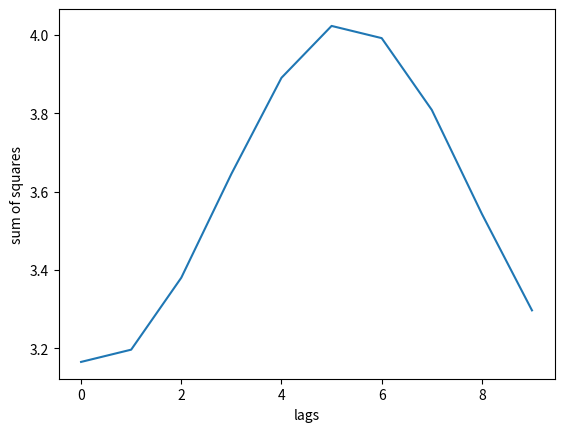

Reproduce this figure in Python.
"""
Fix issues with this untested naive implementation of a convolution.
Also make the convolution faster with help of chat-gpt.

"""
import numpy as np
import matplotlib.pyplot as plt


sample_rate = 100
n_lags = 10
fill_edge = 0

freq_a = 10 * 2 * np.pi
freq_b = 5 * 2 * np.pi
domain = (0, 20 * np.pi)

n_samples = int(domain[1] * sample_rate)
t_axis = np.linspace(domain[0], domain[1], num=n_samples)
signal_a = np.sin(freq_a * t_axis)
signal_b = np.cos(freq_b * t_axis)


def convolute(signal_a, signal_b, n_lags, n_samples):
    conv = np.zeros(n_lags, signal_a.size)
    for lag in range(n_lags):
        lagged_signal_b = signal_b[lag:]
        for index in range(n_samples):
            if index < lagged_signal_b.size:
                conv[lag, index] = signal_a[index] * lagged_signal_b[index]
            else:
                conv[lag, index] = signal_a[index] * fill_edge

    return conv

# code genereated by chat-gpt
def convolute(signal_a, signal_b, n_lags, n_samples):
    padded_signal_b = np.pad(signal_b, (n_lags-1, 0), mode='constant', constant_values=fill_edge)
    conv = np.zeros((n_lags, n_samples))
    for lag in range(n_lags):
        conv[lag, :] = np.convolve(signal_a, padded_signal_b[lag:lag+n_samples], mode='same')
    return conv

def compute_power(conv, n_lags, n_samples):
    power = np.zeros(n_lags)

    for lag in range(n_lags):
        for index in range(n_samples):
            power[lag] += conv[lag, index] ** 2
        power[lag] /= n_samples
    return power


conv = convolute(signal_a, signal_b, n_lags, n_samples)
power = compute_power(conv, n_lags, n_samples)

fig = plt.figure()
ax = fig.add_subplot(1, 1, 1)

ax.plot(list(range(n_lags)), power)
ax.set_xlabel("lags")
ax.set_ylabel("sum of squares")
fig.savefig("convolution.png")
